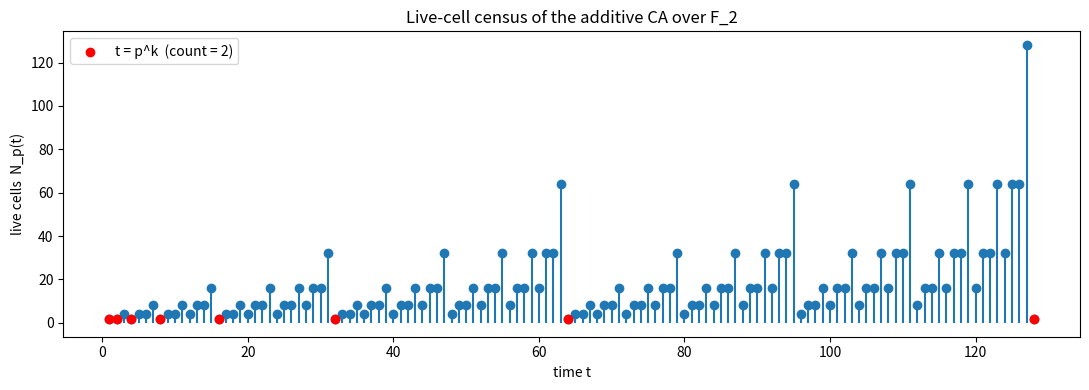
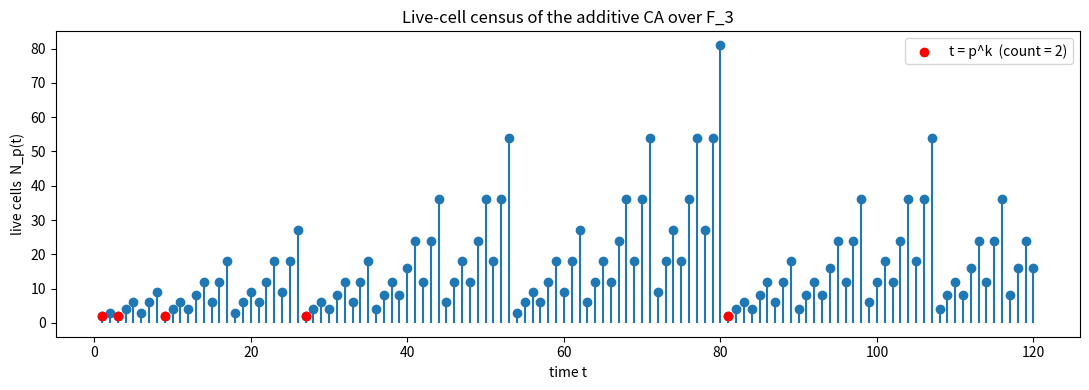

These figures' Python source, in order:
"""Plot the live-cell count N_p(t) and mark its sparsest moments (powers of p).

Demonstrates Proposition 7.1: N_p(t) = prod_i (d_i + 1) over base-p digits of t,
with the global minima N_p(t) = 2 occurring exactly at t = p^k.
Requires matplotlib.
"""
from __future__ import annotations
from typing import List
import matplotlib.pyplot as plt


def base_p_digits(n: int, p: int) -> List[int]:
    if n == 0:
        return [0]
    d: List[int] = []
    while n > 0:
        d.append(n % p); n //= p
    return d


def live_count(t: int, p: int) -> int:
    prod = 1
    for d in base_p_digits(t, p):
        prod *= (d + 1)
    return prod


def render(p: int = 2, tmax: int = 128) -> None:
    ts = list(range(1, tmax + 1))
    ys = [live_count(t, p) for t in ts]
    plt.figure(figsize=(11, 4))
    plt.stem(ts, ys, basefmt=" ")
    powers = [p ** k for k in range(0, tmax) if p ** k <= tmax]
    plt.scatter(powers, [live_count(t, p) for t in powers],
                color="red", zorder=5, label="t = p^k  (count = 2)")
    plt.xlabel("time t"); plt.ylabel("live cells  N_p(t)")
    plt.title(f"Live-cell census of the additive CA over F_{p}")
    plt.legend(); plt.tight_layout()
    plt.savefig(f"live_cell_count_p{p}.png", dpi=150)
    print(f"wrote live_cell_count_p{p}.png")


if __name__ == "__main__":
    render(2, 128)
    render(3, 120)
